The GitHub repository yokefuan/ImageClassificationPrj contains a labelled image folder "Dataset" with 3 categories: chicken rice, hokkien noodles, ice kacang. Examples follow, each with its label.

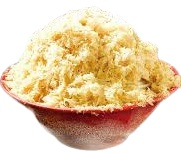
Label: ice kacang

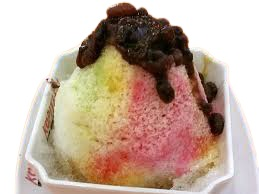
Label: ice kacang

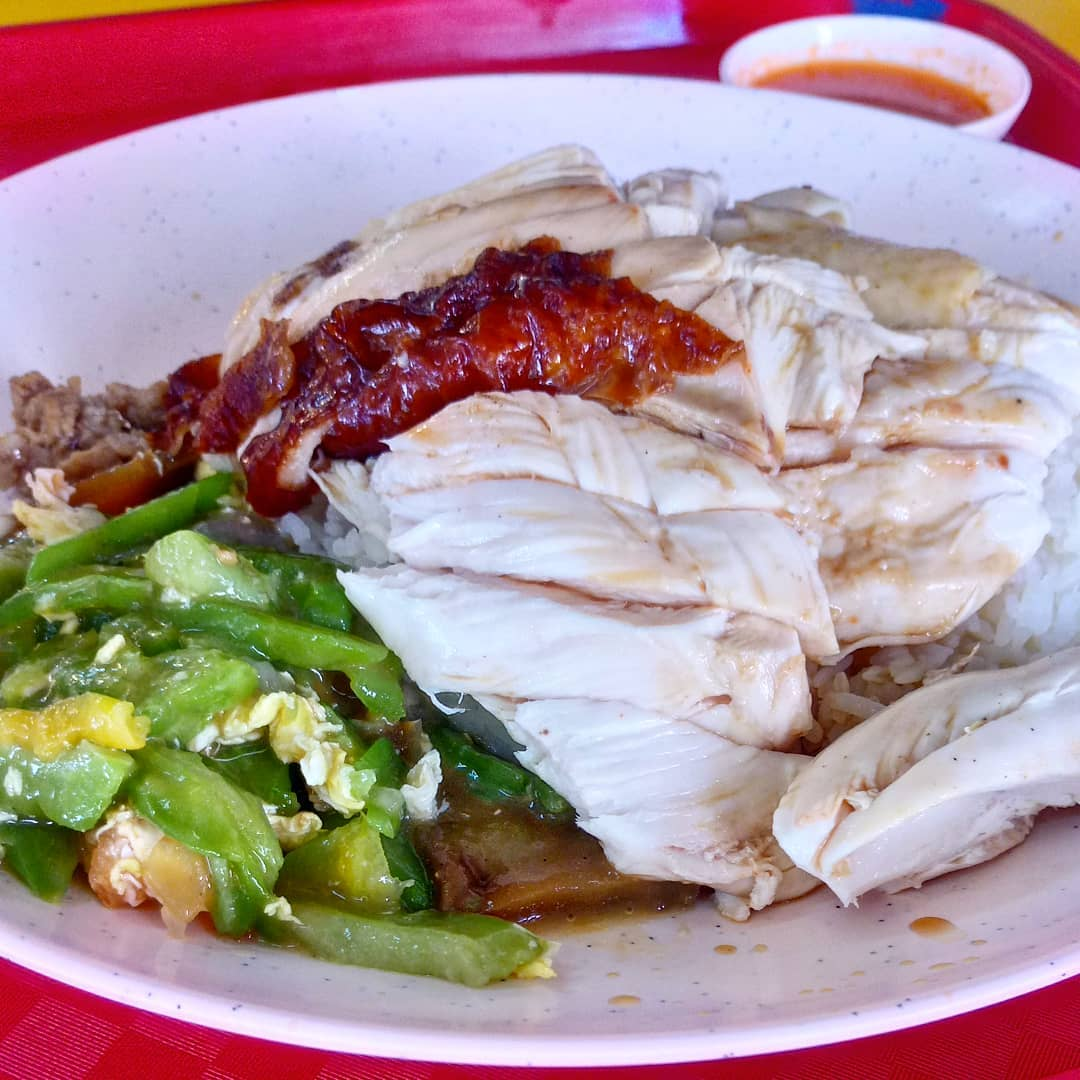
Label: chicken rice

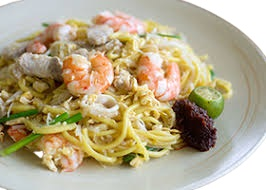
Label: hokkien noodles

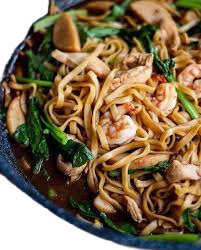
Label: hokkien noodles

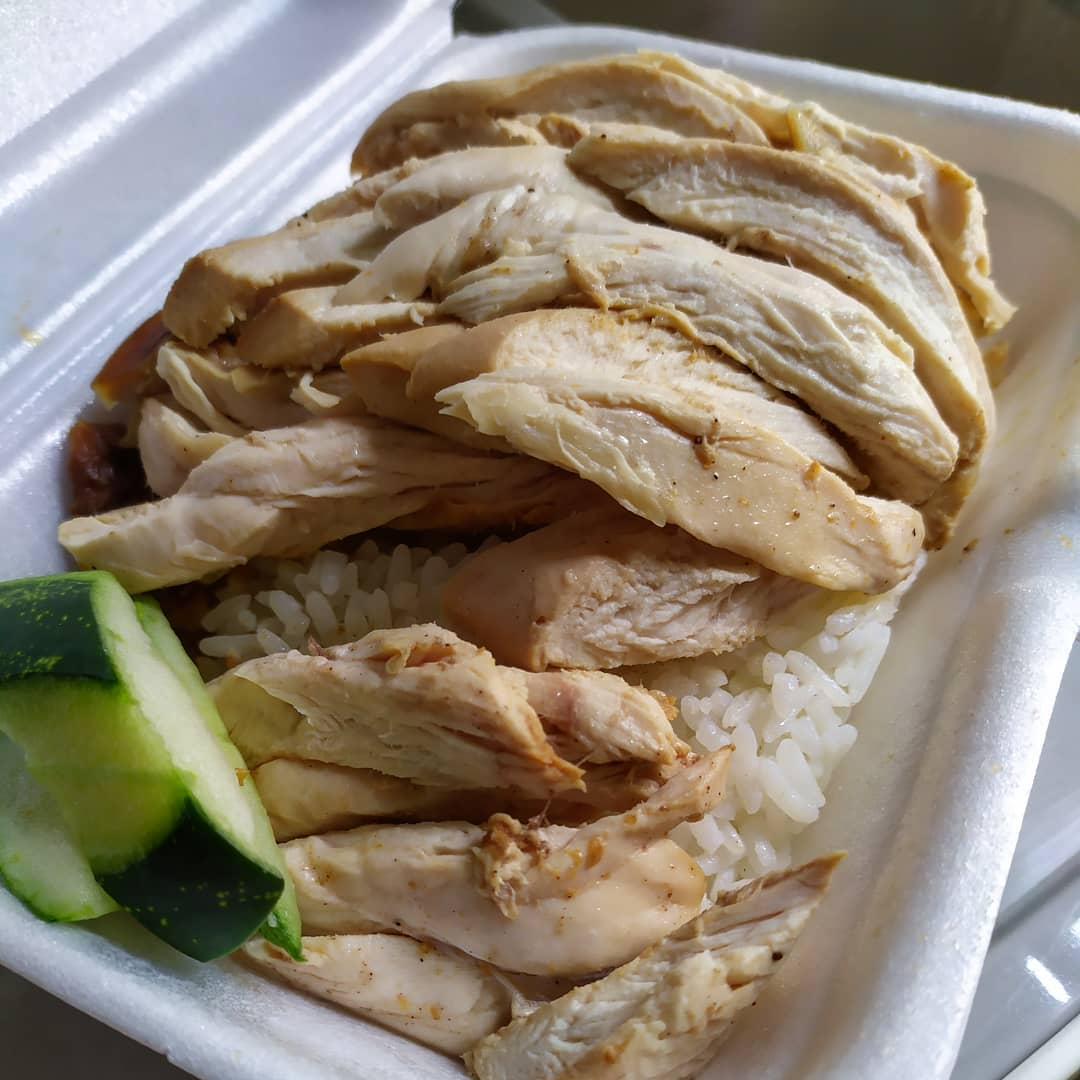
Label: chicken rice
